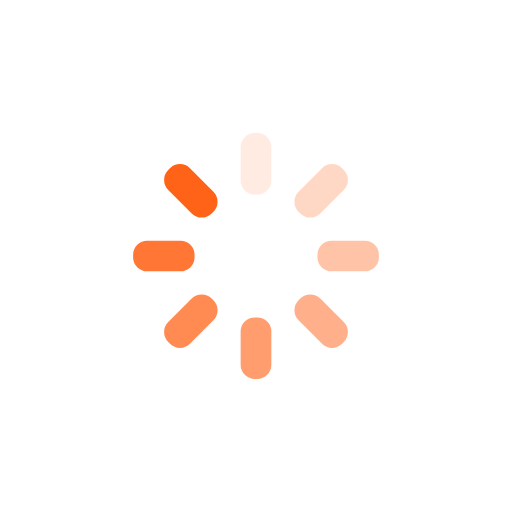
t = 0.00 s
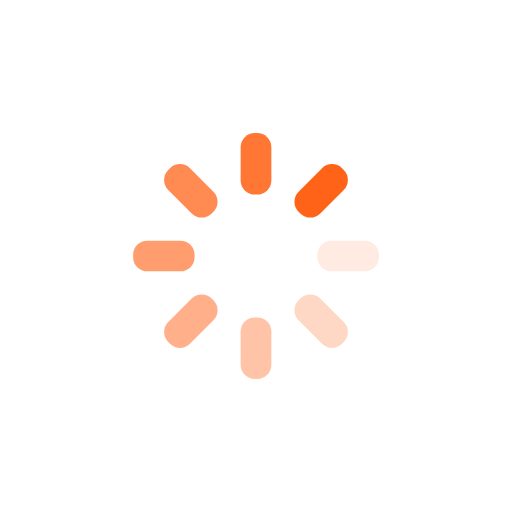
t = 0.25 s
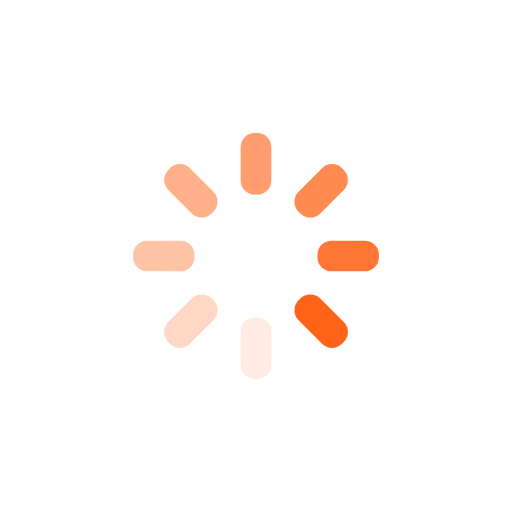
t = 0.50 s
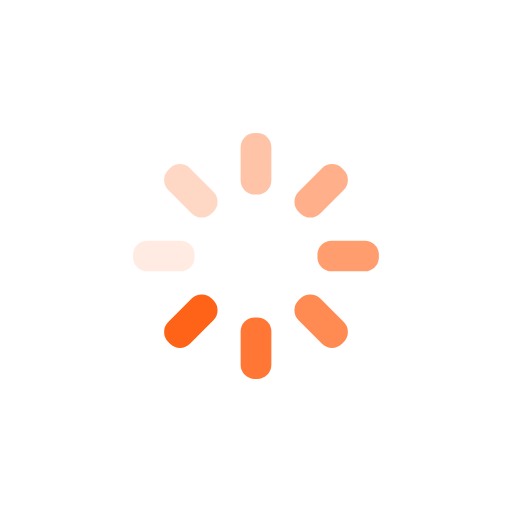
t = 0.75 s

The animated SVG that drew these frames (rendered in a browser with its animation timeline set to each time). Animation: 8 SMIL elements (animate=8); one cycle of 1.00 s, repeats indefinitely.

<?xml version="1.0" encoding="utf-8"?>
<svg xmlns="http://www.w3.org/2000/svg" xmlns:xlink="http://www.w3.org/1999/xlink" style="margin: auto; background: none; display: block; shape-rendering: auto;" width="214px" height="214px" viewBox="0 0 100 100" preserveAspectRatio="xMidYMid">
<g transform="rotate(0 50 50)">
  <rect x="47" y="26" rx="2.7600000000000002" ry="2.7600000000000002" width="6" height="12" fill="#ff6318">
    <animate attributeName="opacity" values="1;0" keyTimes="0;1" dur="1s" begin="-0.875s" repeatCount="indefinite"></animate>
  </rect>
</g><g transform="rotate(45 50 50)">
  <rect x="47" y="26" rx="2.7600000000000002" ry="2.7600000000000002" width="6" height="12" fill="#ff6318">
    <animate attributeName="opacity" values="1;0" keyTimes="0;1" dur="1s" begin="-0.75s" repeatCount="indefinite"></animate>
  </rect>
</g><g transform="rotate(90 50 50)">
  <rect x="47" y="26" rx="2.7600000000000002" ry="2.7600000000000002" width="6" height="12" fill="#ff6318">
    <animate attributeName="opacity" values="1;0" keyTimes="0;1" dur="1s" begin="-0.625s" repeatCount="indefinite"></animate>
  </rect>
</g><g transform="rotate(135 50 50)">
  <rect x="47" y="26" rx="2.7600000000000002" ry="2.7600000000000002" width="6" height="12" fill="#ff6318">
    <animate attributeName="opacity" values="1;0" keyTimes="0;1" dur="1s" begin="-0.5s" repeatCount="indefinite"></animate>
  </rect>
</g><g transform="rotate(180 50 50)">
  <rect x="47" y="26" rx="2.7600000000000002" ry="2.7600000000000002" width="6" height="12" fill="#ff6318">
    <animate attributeName="opacity" values="1;0" keyTimes="0;1" dur="1s" begin="-0.375s" repeatCount="indefinite"></animate>
  </rect>
</g><g transform="rotate(225 50 50)">
  <rect x="47" y="26" rx="2.7600000000000002" ry="2.7600000000000002" width="6" height="12" fill="#ff6318">
    <animate attributeName="opacity" values="1;0" keyTimes="0;1" dur="1s" begin="-0.25s" repeatCount="indefinite"></animate>
  </rect>
</g><g transform="rotate(270 50 50)">
  <rect x="47" y="26" rx="2.7600000000000002" ry="2.7600000000000002" width="6" height="12" fill="#ff6318">
    <animate attributeName="opacity" values="1;0" keyTimes="0;1" dur="1s" begin="-0.125s" repeatCount="indefinite"></animate>
  </rect>
</g><g transform="rotate(315 50 50)">
  <rect x="47" y="26" rx="2.7600000000000002" ry="2.7600000000000002" width="6" height="12" fill="#ff6318">
    <animate attributeName="opacity" values="1;0" keyTimes="0;1" dur="1s" begin="0s" repeatCount="indefinite"></animate>
  </rect>
</g>
<!-- [ldio] generated by https://loading.io/ --></svg>
